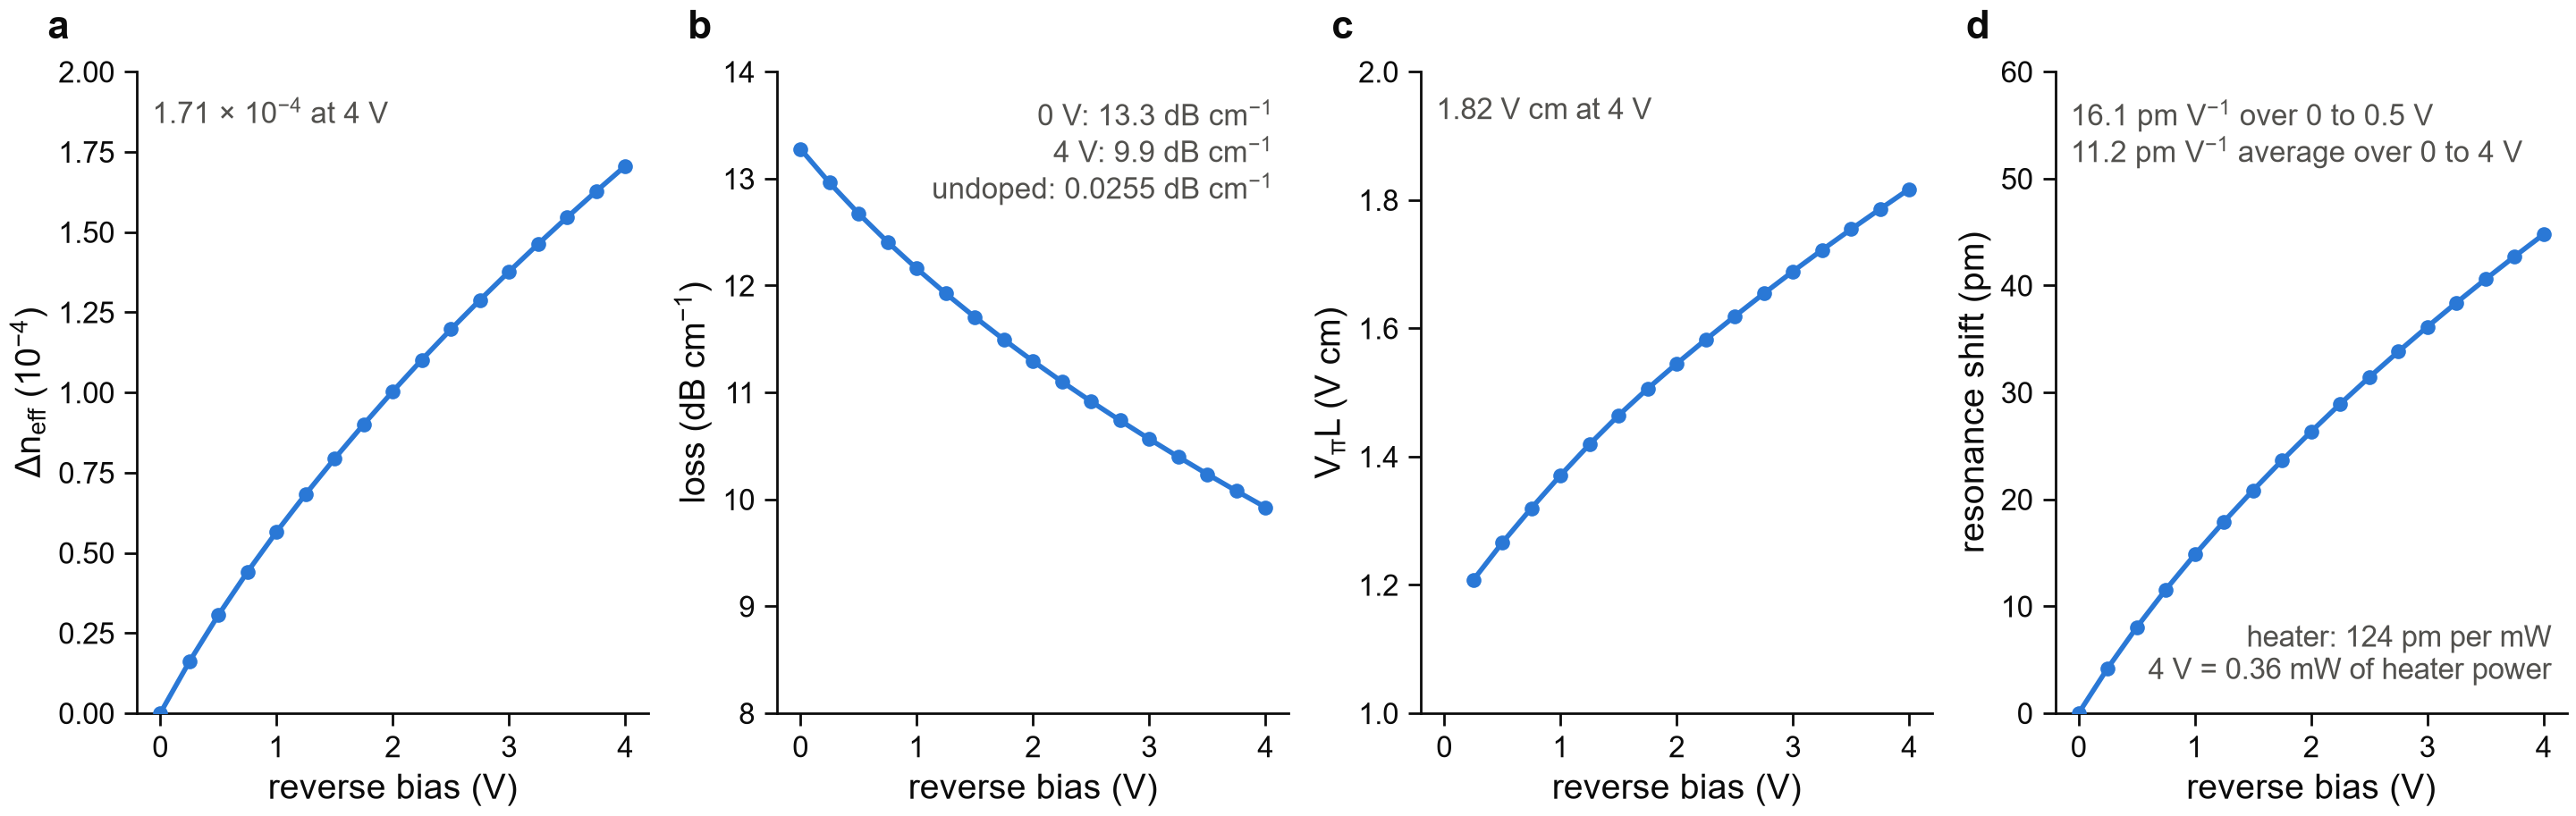

Generate this figure with Python:
"""Figure 5 - MODE (FDE): how the effective index of the doped ring responds to reverse bias, and what heat does.

    a  change of the effective index (10^-4) versus reverse bias
    b  free-carrier loss (dB/cm) versus reverse bias, with the loss at 0 V and at 4 V
    c  modulation efficiency V_pi L (V cm) versus reverse bias
    d  resonance shift of the ring (pm) versus reverse bias, with the slope and the heater equivalent

The message: the junction changes the index by 1.7e-4 over 4 V; the heater does the same with a third of a milliwatt.

Reads 5_active_mode_properties/active.npz.

    python fig5_active.py            ->  figures/fig5_active.png
"""

from __future__ import annotations

import sys
from pathlib import Path

import numpy as np

ROOT = Path(__file__).resolve().parents[1]  # lumerical_simulations/ring_modulator/
sys.path.insert(0, str(ROOT.parents[1]))
import figstyle as fs  # noqa: E402

STEP = ROOT / "5_active_mode_properties"
SLOPE_WINDOW_V = 0.5  # reverse bias window for the slope near 0 V
XLIM = (-0.2, 4.2)  # the same bias axis in all four panels
XTICKS = [0, 1, 2, 3, 4]


def load() -> dict:
    """Reverse bias (V), its index change, loss, V_pi L and resonance shift, with the scalar results of the run."""
    if not (STEP / "active.npz").exists():
        raise SystemExit("run the active mode simulation first")
    r = np.load(STEP / "active.npz")
    bias = -r["V"]  # anode voltage 0 ... -4 V  ->  reverse bias 0 ... 4 V
    order = np.argsort(bias)
    d = dict(
        bias=bias[order], dn=r["dneff"][order] * 1e4, loss=r["loss_dBcm"][order],
        vpil=r["vpil_Vcm"][order], shift=r["shift_pm"][order],
        base_loss=float(r["base_loss_dBcm"]), thermal=float(r["thermal_pm_per_mW"]),
    )  # fmt: skip
    near = d["bias"] <= SLOPE_WINDOW_V + 1e-9
    d["slope_near0"] = float(np.polyfit(d["bias"][near], d["shift"][near], 1)[0])  # pm/V
    d["slope_window"] = float(d["bias"][near].max())  # V: the bias window of that fit, from the points it uses
    d["slope_full"] = float(d["shift"][-1] / d["bias"][-1])  # pm/V: end-point average over the whole range
    d["bias_max"] = float(d["bias"][-1])  # V
    d["heater_mW"] = float(d["shift"][-1] / d["thermal"])  # mW of heater power that shifts the ring as 4 V does
    return d


def _bias_axes(ax, ylabel: str) -> None:
    ax.set_xlim(*XLIM)
    ax.set_xticks(XTICKS)
    ax.set_xlabel("reverse bias (V)")
    ax.set_ylabel(ylabel)


def panel_index(ax, d: dict) -> None:
    ax.plot(d["bias"], d["dn"], "-o", color=fs.BLUE, ms=3, zorder=3)
    _bias_axes(ax, r"Δn$_{\mathrm{eff}}$ (10$^{-4}$)")
    ax.set_ylim(0, 2.0)
    fs.note(ax, f"{d['dn'][-1]:.2f} × 10$^{{-4}}$ at 4 V", (0.03, 0.96), ha="left", va="top", transform=ax.transAxes)


def panel_loss(ax, d: dict) -> None:
    ax.plot(d["bias"], d["loss"], "-o", color=fs.BLUE, ms=3, zorder=3)
    _bias_axes(ax, "loss (dB cm$^{-1}$)")
    ax.set_ylim(8, 14)
    fs.note(ax, f"0 V: {d['loss'][0]:.1f} dB cm$^{{-1}}$\n4 V: {d['loss'][-1]:.1f} dB cm$^{{-1}}$\n"
            f"undoped: {d['base_loss']:.4f} dB cm$^{{-1}}$", (0.97, 0.96), ha="right", va="top",
            transform=ax.transAxes)  # fmt: skip


def panel_vpil(ax, d: dict) -> None:
    ok = np.isfinite(d["vpil"])  # 0 V has no V_pi L: the index does not move there
    ax.plot(d["bias"][ok], d["vpil"][ok], "-o", color=fs.BLUE, ms=3, zorder=3)
    _bias_axes(ax, r"V$_\pi$L (V cm)")
    ax.set_ylim(1.0, 2.0)
    fs.note(ax, f"{d['vpil'][ok][-1]:.2f} V cm at 4 V", (0.03, 0.96), ha="left", va="top", transform=ax.transAxes)


def panel_shift(ax, d: dict) -> None:
    ax.plot(d["bias"], d["shift"], "-o", color=fs.BLUE, ms=3, zorder=3)
    _bias_axes(ax, "resonance shift (pm)")
    ax.set_ylim(0, 60)  # headroom for the note above the curve's end point at 4 V
    fs.note(
        ax,
        f"{d['slope_near0']:.1f} pm V$^{{-1}}$ over 0 to {d['slope_window']:.1f} V\n"
        f"{d['slope_full']:.1f} pm V$^{{-1}}$ average over 0 to {d['bias_max']:.0f} V",
        (0.03, 0.96),
        ha="left",
        va="top",
        transform=ax.transAxes,
    )
    fs.note(
        ax,
        f"heater: {d['thermal']:.0f} pm per mW\n4 V = {d['heater_mW']:.2f} mW of heater power",
        (0.97, 0.04),
        ha="right",
        va="bottom",
        transform=ax.transAxes,
    )


def main() -> None:
    d = load()
    fig, axes = fs.figure(fs.DOUBLE, 58, ncols=4)
    panel_index(axes[0], d)
    panel_loss(axes[1], d)
    panel_vpil(axes[2], d)
    panel_shift(axes[3], d)
    for letter, ax in zip("abcd", axes, strict=True):
        fs.panel_label(ax, letter)
    fs.save(fig, Path(__file__).with_name("fig5_active.png"))


if __name__ == "__main__":
    main()
